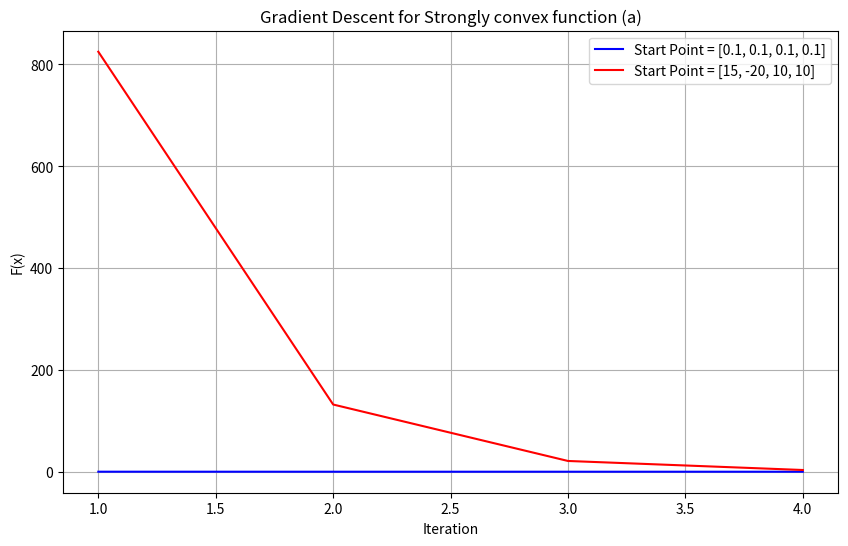

Source code (Python):
import numpy as np
import matplotlib.pyplot as plt
from typing import Callable

start1 = np.array([0.1, 0.1, 0.1, 0.1], dtype=float)
start2 = np.array([15, -20, 10, 10], dtype=float)
start_points = [start1, start2]

def cvx(x: np.ndarray) -> float:
    return x[0]**2 + x[1]**2 + x[2]**2

def strongly_cvx(x: np.ndarray) -> float:
    return x[0]**2 + x[1]**2 + x[2]**2 + x[3]**2

def gradient_cvx(x: np.ndarray) -> np.ndarray:
    return np.array([2*x[0], 2*x[1], 2*x[2], 0], dtype=float)

def gradient_strongly_cvx(x: np.ndarray) -> np.ndarray:
    return np.array([2*x[0], 2*x[1], 2*x[2], 2*x[3]], dtype=float)

def gradient_descent(function: Callable[[np.ndarray], float], gradient: Callable[[np.ndarray], np.ndarray]) -> None:
    lr = 3e-1
    iteration_nbr = 5
    iterationList = []
    yList = []
    for start_point in start_points:
        x = start_point.astype(float)
        yList.append(function(x))
        iterationList.append(1)
        for i in range(2, iteration_nbr):
            iterationList.append(i)
            x -= lr * gradient(x)
            yList.append(function(x))
    length = len(yList) // 2
    iterationList = iterationList[:length]
    list1 = yList[:length]
    list2 = yList[length:]

    # Plotting list1 and list2
    plt.figure(figsize=(10, 6))
    plt.plot(iterationList, list1, label='Start Point = [0.1, 0.1, 0.1, 0.1]', color='blue')
    plt.plot(iterationList, list2, label='Start Point = [15, -20, 10, 10]', color='red')
    plt.xlabel('Iteration')
    plt.ylabel('F(x)')
    plt.title('Gradient Descent for Strongly convex function (a)')
    plt.legend()
    plt.grid(True)
    plt.savefig('strong_cvx2.png')
    plt.show()

# Example usage
#gradient_descent(cvx, gradient_cvx)
gradient_descent(strongly_cvx, gradient_strongly_cvx)


# For cvx function, you need to use 4-dimensional start points
# start1 = np.array([0.1, 0.1, 0.1, 0.1], dtype=float)
# start2 = np.array([15, -20, 10, 10], dtype=float)
# start_points = [start1, start2]
# gradient_descent(cvx, gradient_cvx)